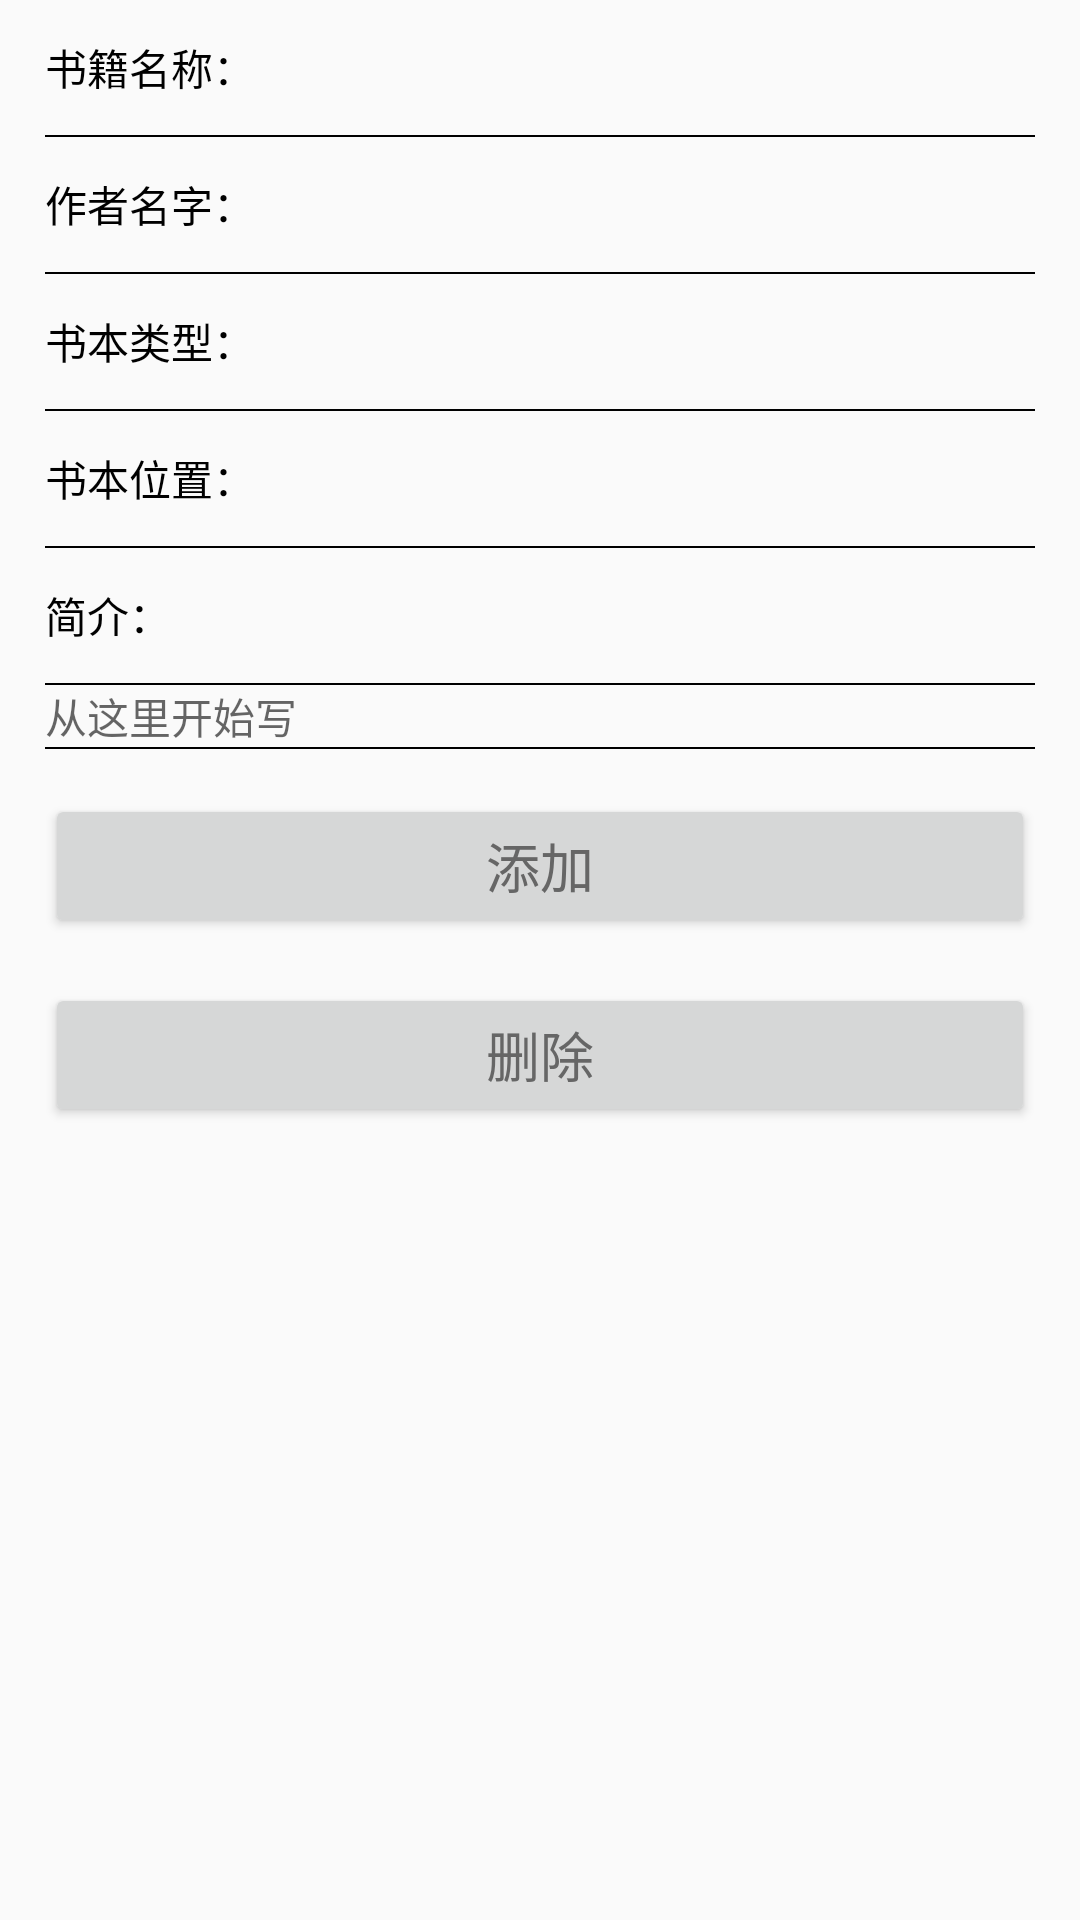

The Android layout XML behind this screen, and the referenced resources:
<!-- AndroidManifest.xml: application theme Theme.AppCompat.Light.NoActionBar -->
<!-- res/layout/activity_manager.xml -->
<?xml version="1.0" encoding="utf-8"?>
<android.support.constraint.ConstraintLayout xmlns:android="http://schemas.android.com/apk/res/android"
    xmlns:app="http://schemas.android.com/apk/res-auto"
    xmlns:tools="http://schemas.android.com/tools"
    android:layout_width="match_parent"
    android:layout_height="match_parent"
    tools:context=".Ui.manager.ManagerActivity">
    <ScrollView
        android:layout_width="match_parent"
        android:layout_height="match_parent">
        <LinearLayout
            android:layout_width="match_parent"
            android:layout_height="wrap_content"
            android:layout_marginBottom="15dp"
            android:orientation="vertical"
            android:paddingLeft="15dp"
            android:paddingRight="15dp">
            <LinearLayout
                android:layout_width="match_parent"
                android:layout_height="45dp"
                android:gravity="center_vertical"
                android:orientation="horizontal">

                <TextView
                    android:layout_width="wrap_content"
                    android:layout_height="match_parent"
                    android:gravity="center_vertical"
                    android:text="书籍名称："
                    android:textColor="@color/black" />

                <EditText
                    android:id="@+id/etname"
                    android:layout_width="match_parent"
                    android:layout_height="match_parent"
                    android:layout_centerVertical="true"
                    android:layout_marginLeft="10dp"
                    android:background="@android:color/transparent"
                    android:gravity="center_vertical"
                    android:singleLine="true"
                    android:textColor="@color/black"
                    android:textColorHint="@color/white"
                    android:textSize="14sp" />
            </LinearLayout>
            <TextView
                android:layout_width="match_parent"
                android:layout_height="0.5dp"
                android:background="@color/black" />
            <LinearLayout
                android:layout_width="match_parent"
                android:layout_height="45dp"
                android:gravity="center_vertical"
                android:orientation="horizontal">

                <TextView
                    android:layout_width="wrap_content"
                    android:layout_height="match_parent"
                    android:gravity="center_vertical"
                    android:text="作者名字："
                    android:textColor="@color/black" />

                <EditText
                    android:id="@+id/etatuor"
                    android:layout_width="match_parent"
                    android:layout_height="match_parent"
                    android:layout_centerVertical="true"
                    android:layout_marginLeft="10dp"
                    android:background="@android:color/transparent"
                    android:gravity="center_vertical"
                    android:singleLine="true"
                    android:textColor="@color/black"
                    android:textColorHint="@color/white"
                    android:textSize="14sp" />
            </LinearLayout>
            <TextView
                android:layout_width="match_parent"
                android:layout_height="0.5dp"
                android:background="@color/black" />
            <LinearLayout
                android:layout_width="match_parent"
                android:layout_height="45dp"
                android:gravity="center_vertical"
                android:orientation="horizontal">

                <TextView
                    android:layout_width="wrap_content"
                    android:layout_height="match_parent"
                    android:gravity="center_vertical"
                    android:text="书本类型："
                    android:textColor="@color/black" />

                <EditText
                    android:id="@+id/ettype"
                    android:layout_width="match_parent"
                    android:layout_height="match_parent"
                    android:layout_centerVertical="true"
                    android:layout_marginLeft="10dp"
                    android:background="@android:color/transparent"
                    android:gravity="center_vertical"
                    android:singleLine="true"
                    android:textColor="@color/black"
                    android:textColorHint="@color/white"
                    android:textSize="14sp" />
            </LinearLayout>
            <TextView
                android:layout_width="match_parent"
                android:layout_height="0.5dp"
                android:background="@color/black" />
            <LinearLayout
                android:layout_width="match_parent"
                android:layout_height="45dp"
                android:gravity="center_vertical"
                android:orientation="horizontal">

                <TextView
                    android:layout_width="wrap_content"
                    android:layout_height="match_parent"
                    android:gravity="center_vertical"
                    android:text="书本位置："
                    android:textColor="@color/black" />

                <EditText
                    android:id="@+id/etprice"
                    android:layout_width="match_parent"
                    android:layout_height="match_parent"
                    android:layout_centerVertical="true"
                    android:layout_marginLeft="10dp"
                    android:background="@android:color/transparent"
                    android:gravity="center_vertical"
                    android:singleLine="true"
                    android:textColor="@color/black"
                    android:textColorHint="@color/white"
                    android:textSize="14sp" />
            </LinearLayout>
            <TextView
                android:layout_width="match_parent"
                android:layout_height="0.5dp"
                android:background="@color/black" />
            <LinearLayout
                android:layout_width="match_parent"
                android:layout_height="45dp"
                android:gravity="center_vertical"
                android:orientation="horizontal">

                <TextView
                    android:layout_width="wrap_content"
                    android:layout_height="match_parent"
                    android:gravity="center_vertical"
                    android:text="简介："
                    android:textColor="@color/black" />

            </LinearLayout>
            <TextView
                android:layout_width="match_parent"
                android:layout_height="0.5dp"
                android:background="@color/black" />
            <EditText
                android:id="@+id/ettotle"
                android:layout_width="match_parent"
                android:layout_height="match_parent"
                android:layout_centerVertical="true"
                android:hint="从这里开始写"
                android:background="@android:color/transparent"
                android:gravity="center_vertical"
                android:singleLine="true"
                android:textColor="@color/black"
                android:textSize="14sp" />
            <TextView
                android:layout_width="match_parent"
                android:layout_height="0.5dp"
                android:background="@color/black" />
            <Button
                android:id="@+id/btnadd"
                android:layout_width="match_parent"
                android:layout_height="wrap_content"
                android:layout_gravity="center_horizontal"
                android:layout_marginTop="15dp"
                android:gravity="center"
                android:singleLine="true"
                android:text="添加"
                android:textColor="@color/contact_default_txt_color"
                android:textSize="18sp" />
            <Button
                android:id="@+id/btndel"
                android:layout_width="match_parent"
                android:layout_height="wrap_content"
                android:layout_gravity="center_horizontal"
                android:layout_marginTop="15dp"
                android:gravity="center"
                android:singleLine="true"
                android:text="删除"
                android:textColor="@color/contact_default_txt_color"
                android:textSize="18sp" />
        </LinearLayout>
    </ScrollView>
</android.support.constraint.ConstraintLayout>
<!-- resources referenced by this layout -->
<resources>
  <color name="black">#ff000000</color>
  <color name="contact_default_txt_color">#666666</color>
  <color name="white">#FFFFFF</color>
</resources>
